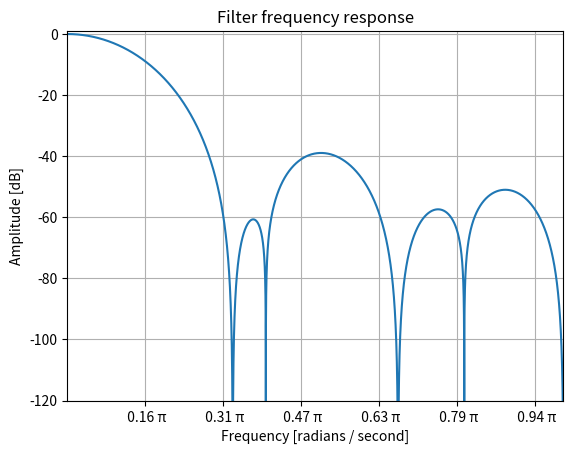

Here is the Python script that generated this plot:
import numpy as np
from scipy import signal
import matplotlib.pyplot as plt
import math
from matplotlib.ticker import MultipleLocator, FormatStrFormatter

#b, a = signal.butter(4, 100, 'low', analog=True)
#w, h = signal.freqs(b, a)

w = np.linspace(1e-8, math.pi, 65536)
H = np.ones(len(w))
H *= np.sin(w * 6 / 2) / np.sin(w / 2)
H *= np.sin(w * 6 / 2) / np.sin(w / 2)
H *= np.sin(w * 5 / 2) / np.sin(w / 2)

H_dB = 20 * np.log10(abs(H))
H_dB -= np.max(H_dB)

#plt.semilogx(w, 20 * np.log10(abs(H)))
plt.plot(w/  math.pi, H_dB)
plt.title('Filter frequency response')
plt.xlabel('Frequency [radians / second]')
plt.ylabel('Amplitude [dB]')
plt.margins(0, 0.1)
plt.ylim(top = 1, bottom = -120)
plt.grid(which='both', axis='both')
#plt.axvline(100, color='green') # cutoff frequency
xmajorLocator = MultipleLocator(0.05 * math.pi)
xmajorFormatter = FormatStrFormatter('%5.2f π')
plt.gca().xaxis.set_major_locator(xmajorLocator)
plt.gca().xaxis.set_major_formatter(xmajorFormatter)
plt.show()